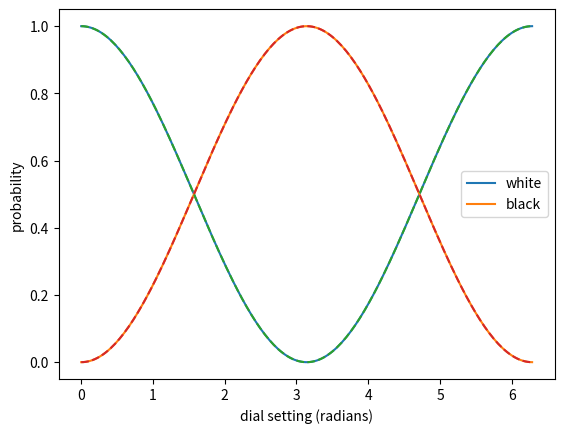
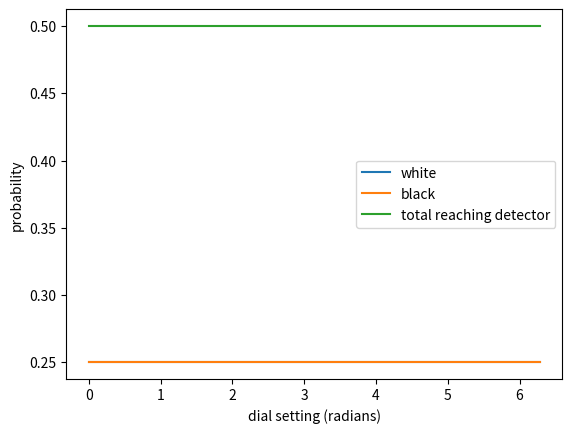

Here is the Python script that generated these plots, in order:
import numpy as np
import matplotlib.pyplot as plt


box = (1/np.sqrt(2)) * np.array([[1, 1],
                                 [1, -1]])

wall = np.array([[1, 0],
                [0, 0]])
def dial(theta):
    return np.array([[1,0],
                      [0, np.exp(1j*theta)]])

if __name__ == "__main__":
    hard = np.array([1, 0])
    soft = np.array([0, 1])
    white = (1/np.sqrt(2)) * np.array([1, 1])

    if np.allclose(box.conj().T @ box, np.eye(2)):
        print ("passed check")
    else:
        print ("failed check")


    print("hard -> colour:", np.abs(box @ hard)**2)
    print("soft -> colour:", np.abs(box @ soft)**2)

    white_in = np.array([1, 0])
    out = box @ dial(0) @ box @ white_in
    print("detector rates [white, black]:", np.abs(out)**2)

    thetas = np.linspace(0, 2*np.pi, 200)
    white_probs = []
    black_probs = []

    for theta in thetas:
        probs = np.abs(box @ dial(theta) @ box @ white_in)**2
        white_probs.append(probs[0])
        black_probs.append(probs[1])
    print("white probs", white_probs[:5])
    print("black probs", black_probs[:5])


    plt.plot(thetas, white_probs, label="white")
    plt.plot(thetas, black_probs, label="black")
    plt.xlabel("dial setting (radians)")
    plt.ylabel("probability")
    plt.legend()
    plt.plot(thetas, np.cos(thetas / 2) ** 2, '--', label="cos²(φ/2)")
    plt.plot(thetas, np.sin(thetas / 2) ** 2, '--', label="sin²(φ/2)")
    plt.show()

    phis = np.linspace(0, 2*np.pi, 200)
    white_wall_probs = []
    black_wall_probs = []

    for phi in phis:
        wall_probs = np.abs(box @ wall @ dial(phi) @ box @ white_in)**2
        white_wall_probs.append(wall_probs[0])
        black_wall_probs.append(wall_probs[1])
    total_wall = np.array(white_wall_probs) + np.array(black_wall_probs)

    print("white probs after wall", white_wall_probs[:5])
    print("black probs after wall", black_wall_probs[:5])
    print ("total reaching detector:", total_wall [:1])
    print("absobred by wall:", 1 - total_wall[:1])

    plt.plot(phis, white_wall_probs, label="white")
    plt.plot(phis, black_wall_probs, label="black")
    plt.plot(phis, total_wall, label="total reaching detector")
    plt.xlabel("dial setting (radians)")
    plt.ylabel("probability")
    plt.legend()
    plt.show()

    dud_out = np.abs(box @ dial(0) @ box @ white_in)**2
    live_out = np.abs(box @ wall @ dial(0) @ box @ white_in)**2
    print("dud [white, black]:", dud_out)
    print("live [white, black]:", live_out)
    print("boom probability:", 1 - live_out.sum())
